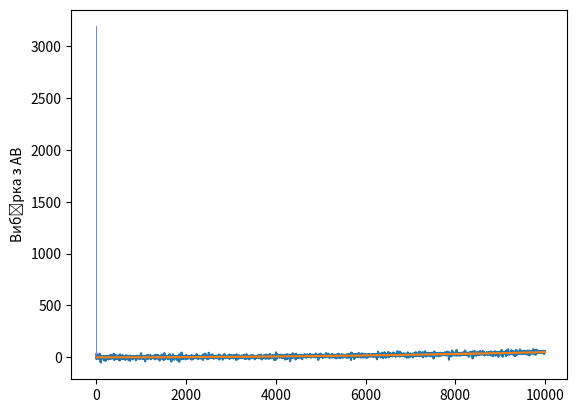

Write the Python code that produced this figure. (Note: this script raises an exception after producing the figure.)
# ----------------------------- Лекція 4 МНК експонента -------------------------------
# Завдання:
# Програма повинна забезпечувати МНК згладжування модельної статистичної вибірки з АВ
# Передбачити наступний функціонал скрипта:
# 1. Виявлення аномальних вимірів;
# 2. МНК прогнозування;
# 3. Кількість елементів вибірки може змінюватись;
# 4. Здійснити розрахунок статистичних характеристик випадкової величини;
# 5. Побудувати гістограму закону розподілу у формі графіку до та після згладжування;
# 6. Скрипт –  консольний (без графічного інтерфейсу).
# ---- підключення модулів (бібліотек)  Python методи яких буде використано в програмі ------
import numpy as np
import math as mt
import matplotlib.pyplot as plt
from scipy.optimize import curve_fit


# -------------------------------- ФУНКЦІЇ МОДЕЛЬ ВИМІРІВ ----------------------------------
def Stat_characteristics(SL, Text):
    # статистичні характеристики ВВ з урахуванням тренду
    Yout = MNK(SL)
    iter = len(Yout)
    SL0 = np.zeros((iter))
    for i in range(iter):
        SL0[i] = SL[i] - Yout[i, 0]
    mS = np.median(SL0)
    dS = np.var(SL0)
    scvS = mt.sqrt(dS)
    print("------------", Text, "-------------")
    print("матиматичне сподівання ВВ=", mS)
    print("дисперсія ВВ =", dS)
    print("СКВ ВВ=", scvS)
    print("-----------------------------------------------------")
    # гістограма закону розподілу ВВ
    plt.hist(SL0, bins=20, facecolor="blue", alpha=0.5)
    plt.ylabel(Text)
    plt.show()
    return


# ----------- рівномірний закон розводілу номерів АВ в межах вибірки ----------------
def randomAM(n, iter):
    SAV = np.zeros((nAV))
    S = np.zeros((n))
    for i in range(n):
        S[i] = np.random.randint(0, iter)  # параметри закону задаются межами аргументу
    mS = np.median(S)
    dS = np.var(S)
    scvS = mt.sqrt(dS)
    # -------------- генерація номерів АВ за рівномірним законом  -------------------
    for i in range(nAV):
        SAV[i] = mt.ceil(
            np.random.randint(1, iter)
        )  # рівномірний розкид номерів АВ в межах вибірки розміром 0-iter
    print("номери АВ: SAV=", SAV)
    print("----- статистичны характеристики РІВНОМІРНОГО закону розподілу ВВ -----")
    print("матиматичне сподівання ВВ=", mS)
    print("дисперсія ВВ =", dS)
    print("СКВ ВВ=", scvS)
    print("-----------------------------------------------------------------------")
    # гістограма закону розподілу ВВ
    plt.hist(S, bins=20, facecolor="blue", alpha=0.5)
    plt.show()
    return SAV


# ------------------------- нормальний закон розводілу ВВ ----------------------------
def randoNORM(dm, dsig, iter):
    S = np.random.normal(
        dm, dsig, iter
    )  # нормальний закон розподілу ВВ з вибіркою єбємом iter та параметрами: dm, dsig
    mS = np.median(S)
    dS = np.var(S)
    scvS = mt.sqrt(dS)
    print("------- статистичны характеристики НОРМАЛЬНОЇ похибки вимірів -----")
    print("матиматичне сподівання ВВ=", mS)
    print("дисперсія ВВ =", dS)
    print("СКВ ВВ=", scvS)
    print("------------------------------------------------------------------")
    # гістограма закону розподілу ВВ
    plt.hist(S, bins=20, facecolor="blue", alpha=0.5)
    plt.show()
    return S


# ------------------- модель ідеального тренду (квадратичний закон)  ------------------
def Model(n):
    S0 = np.zeros((n))
    for i in range(n):
        S0[i] = 0.0000005 * i * i  # квадратична модель реального процесу
    return S0


# ---------------- модель виміру (квадратичний закон) з нормальний шумом ---------------
def Model_NORM(SN, S0N, n):
    SV = np.zeros((n))
    for i in range(n):
        SV[i] = S0N[i] + SN[i]
    return SV


# ----- модель виміру (квадратичний закон) з нормальний шумом + АНОМАЛЬНІ ВИМІРИ
def Model_NORM_AV(S0, SV, nAV, Q_AV):
    SV_AV = SV
    SSAV = np.random.normal(
        dm, (Q_AV * dsig), nAV
    )  # аномальна випадкова похибка з нормальним законом
    for i in range(nAV):
        k = int(SAV[i])
        SV_AV[k] = (
            S0[k] + SSAV[i]
        )  # аномальні вимірів з рівномірно розподіленими номерами
    return SV_AV


# --------------- графіки тренда, вимірів з нормальним шумом  ---------------------------
def Plot_AV(S0_L, SV_L, Text):
    plt.clf()
    plt.plot(SV_L)
    plt.plot(S0_L)
    plt.ylabel(Text)
    plt.show()
    return


# ------------------------------ МНК згладжування -------------------------------------
def MNK(S0):
    iter = len(S0)
    Yin = np.zeros((iter, 1))
    F = np.ones((iter, 3))
    for i in range(iter):  # формування структури вхідних матриць МНК
        Yin[i, 0] = float(S0[i])  # формування матриці вхідних даних
        F[i, 1] = float(i)
        F[i, 2] = float(i * i)
    FT = F.T
    FFT = FT.dot(F)
    FFTI = np.linalg.inv(FFT)
    FFTIFT = FFTI.dot(FT)
    C = FFTIFT.dot(Yin)
    Yout = F.dot(C)
    return Yout


# ------------------------------ МНК згладжування -------------------------------------
def MNK_AV_Detect(S0):
    iter = len(S0)
    Yin = np.zeros((iter, 1))
    F = np.ones((iter, 3))
    for i in range(iter):  # формування структури вхідних матриць МНК
        Yin[i, 0] = float(S0[i])  # формування матриці вхідних даних
        F[i, 1] = float(i)
        F[i, 2] = float(i * i)
    FT = F.T
    FFT = FT.dot(F)
    FFTI = np.linalg.inv(FFT)
    FFTIFT = FFTI.dot(FT)
    C = FFTIFT.dot(Yin)
    Yout = F.dot(C)
    return C[1, 0]


# --------------------------- функція МНК ПРОГНОЗУВАННЯ -------------------------------
def MNK_Extrapol(S0, koef):
    iter = len(S0)
    Yout_Extrapol = np.zeros((iter + koef, 1))
    Yin = np.zeros((iter, 1))
    F = np.ones((iter, 3))
    for i in range(iter):  # формування структури вхідних матриць МНК
        Yin[i, 0] = float(S0[i])  # формування матриці вхідних даних
        F[i, 1] = float(i)
        F[i, 2] = float(i * i)
    FT = F.T
    FFT = FT.dot(F)
    FFTI = np.linalg.inv(FFT)
    FFTIFT = FFTI.dot(FT)
    C = FFTIFT.dot(Yin)
    Yout = F.dot(C)
    for i in range(iter + koef):
        Yout_Extrapol[i, 0] = (
            C[0, 0] + C[1, 0] * i + (C[2, 0] * i * i)
        )  # проліноміальна крива МНК - прогнозування
    return Yout_Extrapol


# ------------------------------ МНК експонента -------------------------------------
def MNK_exponent(S0):
    iter = len(S0)
    Yout = np.zeros((iter, 1))
    Yin = np.zeros((iter, 1))
    F = np.ones((iter, 4))
    for i in range(iter):  # формування структури вхідних матриць МНК
        Yin[i, 0] = float(S0[i])  # формування матриці вхідних даних
        F[i, 1] = float(i)
        F[i, 2] = float(i * i)
        F[i, 3] = float(i * i * i)
    FT = F.T
    FFT = FT.dot(F)
    FFTI = np.linalg.inv(FFT)
    FFTIFT = FFTI.dot(FT)
    C = FFTIFT.dot(Yin)
    c0 = C[0, 0]
    c1 = C[1, 0]
    c2 = C[2, 0]
    c3 = C[3, 0]
    a3 = 3 * (c3 / c2)
    a2 = (2 * c2) / (a3**2)
    a0 = c0 - a2
    a1 = c1 - (a2 * a3)
    # iter = len(Yin)
    for i in range(iter):
        Yout[i, 0] = a0 + a1 * i + a2 * mt.exp(a3 * i)
    return Yout


# -------------------------------------------------- Expo_scipy -----------------------------------------------
def Expo_Regres(Yin, bstart):
    def func_exp(x, a, b, c, d):
        return a * np.exp(b * x) + c + (d * x)

    # ------ эмпирические коэффициенты старта для bstart=1202.059798705
    aStart = bstart / 10
    bStart = bstart / 1000
    cStart = bstart + 10
    dStart = bstart / 10
    iter = len(Yin)
    x_data = np.ones((iter))
    y_data = np.ones((iter))
    for i in range(iter):
        x_data[i] = i
        y_data[i] = Yin[i]
    # popt, pcov = curve_fit(func_exp, x_data, y_data, p0=(12, 0.0012, 1200, 120))
    popt, pcov = curve_fit(
        func_exp, x_data, y_data, p0=(aStart, bStart, cStart, dStart)
    )
    return func_exp(x_data, *popt)


# --------------------- функція обчислень алгоритму -а-в фільтру ------------------------
def ABF(S0):
    iter = len(S0)
    Yin = np.zeros((iter, 1))
    YoutAB = np.zeros((iter, 1))
    T0 = 1
    for i in range(iter):
        Yin[i, 0] = float(S0[i])
    # -------------- початкові дані для запуску фільтра
    Yspeed_retro = (Yin[1, 0] - Yin[0, 0]) / T0
    Yextra = Yin[0, 0] + Yspeed_retro
    alfa = 2 * (2 * 1 - 1) / (1 * (1 + 1))
    beta = (6 / 1) * (1 + 1)
    YoutAB[0, 0] = Yin[0, 0] + alfa * (Yin[0, 0])
    # -------------- рекурентний прохід по вимірам
    for i in range(1, iter):
        YoutAB[i, 0] = Yextra + alfa * (Yin[i, 0] - Yextra)
        Yspeed = Yspeed_retro + (beta / T0) * (Yin[i, 0] - Yextra)
        Yspeed_retro = Yspeed
        Yextra = YoutAB[i, 0] + Yspeed_retro
        alfa = (2 * (2 * i - 1)) / (i * (i + 1))
        beta = 6 / (i * (i + 1))
    return YoutAB


# ------------------------------ Виявлення АВ за алгоритмом medium -------------------------------------
def Sliding_Window_AV_Detect_medium(S0, n_Wind, Q):
    # ---- параметри циклів ----
    iter = len(S0)
    j_Wind = mt.ceil(iter - n_Wind) + 1
    S0_Wind = np.zeros((n_Wind))
    # -------- еталон  ---------
    j = 0
    for i in range(n_Wind):
        l = j + i
        S0_Wind[i] = S0[l]
        dS_standart = np.var(S0_Wind)
        scvS_standart = mt.sqrt(dS_standart)
    # ---- ковзне вікно ---------
    for j in range(j_Wind):
        for i in range(n_Wind):
            l = j + i
            S0_Wind[i] = S0[l]
        # - Стат хар ковзного вікна --
        mS = np.median(S0_Wind)
        dS = np.var(S0_Wind)
        scvS = mt.sqrt(dS)
        # --- детекція та заміна АВ --
        if scvS > (Q * scvS_standart):
            # детектор виявлення АВ
            # print('S0[l] !!!=', S0[l])
            S0[l] = mS
        # print('----- Вікно -----')
        # print('mS=', mS)
        # print('scvS=',scvS)
        # print('-----------------')
    return S0


# ------------------------------ Виявлення АВ за МНК -------------------------------------
def Sliding_Window_AV_Detect_MNK(S0, Q, n_Wind):
    # ---- параметри циклів ----
    iter = len(S0)
    j_Wind = mt.ceil(iter - n_Wind) + 1
    S0_Wind = np.zeros((n_Wind))
    # -------- еталон  ---------
    Speed_standart = MNK_AV_Detect(SV_AV)
    Yout_S0 = MNK(SV_AV)
    # ---- ковзне вікно ---------
    for j in range(j_Wind):
        for i in range(n_Wind):
            l = j + i
            S0_Wind[i] = S0[l]
        # - Стат хар ковзного вікна --
        #     Speed=MNK_AV_Detect(S0_Wind)
        dS = np.var(S0_Wind)
        scvS = mt.sqrt(dS)
        # --- детекція та заміна АВ --
        Speed_standart_1 = abs(Speed_standart * mt.sqrt(iter))
        # Speed_1 = abs(Speed / (Q*scvS))
        Speed_1 = abs(Q * Speed_standart * mt.sqrt(n_Wind) * scvS)
        # print('Speed_standart=', Speed_standart_1)
        # print('Speed_1=', Speed_1)
        if Speed_1 > Speed_standart_1:
            # детектор виявлення АВ
            # print('S0[l] !!!=', S0[l])
            S0[l] = Yout_S0[l, 0]
    return S0


# ------------------------------ Виявлення АВ за алгоритмом sliding window -------------------------------------
def Sliding_Window_AV_Detect_sliding_wind(S0, n_Wind):
    # ---- параметри циклів ----
    iter = len(S0)
    j_Wind = mt.ceil(iter - n_Wind) + 1
    S0_Wind = np.zeros((n_Wind))
    Midi = np.zeros((iter))
    # ---- ковзне вікно ---------
    for j in range(j_Wind):
        for i in range(n_Wind):
            l = j + i
            S0_Wind[i] = S0[l]
        # - Стат хар ковзного вікна --
        Midi[l] = np.median(S0_Wind)
    # ---- очищена вибірка  -----
    S0_Midi = np.zeros((iter))
    for j in range(iter):
        S0_Midi[j] = Midi[j]
    for j in range(n_Wind):
        S0_Midi[j] = S0[j]
    return S0_Midi


# -------------------------------- БЛОК ОСНОВНИХ ВИКЛИКІВ ------------------------------
# ------------------------------ сегмент API (вхідних даних) ---------------------------
n = 10000
iter = int(n)  # кількість реалізацій ВВ
Q_AV = 3  # коефіцієнт переваги АВ
nAVv = 10
nAV = int((iter * nAVv) / 100)  # кількість АВ у відсотках та абсолютних одиницях
dm = 0
dsig = 5  # параметри нормального закону розподілу ВВ: середне та СКВ
# ------------ виклики функцій моделей: тренд, аномального та нормального шуму  ----------
S0 = Model(n)  # модель ідеального тренду (квадратичний закон)
SAV = randomAM(n, iter)  # модель рівномірних номерів АВ
S = randoNORM(dm, dsig, iter)  # модель нормальних помилок
# ----------------------------- Нормальні похибки ------------------------------------
SV = Model_NORM(S, S0, n)  # модель тренда + нормальних помилок
Plot_AV(S0, SV, "квадратична модель + Норм. шум")
Stat_characteristics(SV, "Вибірка + Норм. шум")
# ----------------------------- Аномальні похибки ------------------------------------
SV_AV = Model_NORM_AV(S0, SV, nAV, Q_AV)  # модель тренда + нормальних помилок + АВ
Plot_AV(S0, SV_AV, "квадратична модель + Норм. шум + АВ")
Stat_characteristics(SV_AV, "Вибірка з АВ")
# ----------------- Очищення від аномальних похибок ковзним вікном --------------------
print("Оберіть метод виявлення та очищення вибірки від АВ та метод згладжування:")
print("1 - метод medium")
print("2 - метод MNK")
print("3 - метод sliding window")
print("4 - AB фільтр")
print("5 - МНК згладжування")
print("6 - МНК ПРОГНОЗУВАННЯ")
print("7 - МНК ЕКСПОНЕНТА")
print("8 - Регресія ЕКСПОНЕНТА")
mode = int(input("mode:"))

if mode == 1:
    print("Вибірка очищена від АВ метод medium")
    # --------- Увага!!! якість результату залежить від якості еталонного вікна -----------
    N_Wind_Av = 5  # розмір ковзного вікна для виявлення АВ
    Q = 1.6  # коефіцієнт виявлення АВ
    S_AV_Detect_medium = Sliding_Window_AV_Detect_medium(SV_AV, N_Wind_Av, Q)
    Plot_AV(S0, S_AV_Detect_medium, "Вибірка очищена від АВ алгоритм medium")
    Stat_characteristics(S_AV_Detect_medium, "Вибірка очищена від алгоритм medium АВ")
    Yout_SV_AV_Detect = MNK(S_AV_Detect_medium)
    Stat_characteristics(
        Yout_SV_AV_Detect, "МНК Вибірка відчищена від АВ алгоритм medium"
    )

if mode == 2:
    print("Вибірка очищена від АВ метод MNK")
    # ------------------- Очищення від аномальних похибок МНК --------------------------
    n_Wind = 5  # розмір ковзного вікна для виявлення АВ
    Q_MNK = 7  # коефіцієнт виявлення АВ
    S_AV_Detect_MNK = Sliding_Window_AV_Detect_MNK(SV_AV, Q_MNK, n_Wind)
    Plot_AV(S0, S_AV_Detect_MNK, "Вибірка очищена від АВ алгоритм MNK")
    Stat_characteristics(S_AV_Detect_MNK, "Вибірка очищена від АВ алгоритм MNK")
    Yout_SV_AV_Detect_MNK = MNK(S_AV_Detect_MNK)
    Stat_characteristics(
        Yout_SV_AV_Detect_MNK, "МНК Вибірка очищена від АВ алгоритм MNK"
    )

if mode == 3:
    print("Вибірка очищена від АВ метод sliding_wind")
    # --------------- Очищення від аномальних похибок sliding window -------------------
    n_Wind = 5  # розмір ковзного вікна для виявлення АВ
    S_AV_Detect_sliding_wind = Sliding_Window_AV_Detect_sliding_wind(SV_AV, n_Wind)
    Plot_AV(
        S0, S_AV_Detect_sliding_wind, "Вибірка очищена від АВ алгоритм sliding_wind"
    )
    Stat_characteristics(
        S_AV_Detect_sliding_wind, "Вибірка очищена від АВ алгоритм sliding_wind"
    )
    Yout_SV_AV_Detect_sliding_wind = MNK(S_AV_Detect_sliding_wind)
    Stat_characteristics(
        Yout_SV_AV_Detect_sliding_wind,
        "МНК Вибірка очищена від АВ алгоритм sliding_wind",
    )

if mode == 4:
    print("ABF згладжена вибірка очищена від АВ алгоритм sliding_wind")
    # --------------- Очищення від аномальних похибок sliding window -------------------
    n_Wind = 5  # розмір ковзного вікна для виявлення АВ
    S_AV_Detect_sliding_wind = Sliding_Window_AV_Detect_sliding_wind(SV_AV, n_Wind)
    Plot_AV(
        S0, S_AV_Detect_sliding_wind, "Вибірка очищена від АВ алгоритм sliding_wind"
    )
    Stat_characteristics(
        S_AV_Detect_sliding_wind, "Вибірка очищена від АВ алгоритм sliding_wind"
    )
    Yout_SV_AV_Detect_sliding_wind = ABF(S_AV_Detect_sliding_wind)
    Plot_AV(
        Yout_SV_AV_Detect_sliding_wind,
        S_AV_Detect_sliding_wind,
        "ABF Вибірка очищена від АВ алгоритм sliding_wind",
    )
    Stat_characteristics(
        Yout_SV_AV_Detect_sliding_wind,
        "ABF згладжена, вибірка очищена від АВ алгоритм sliding_wind",
    )

if mode == 5:
    print("MNK згладжена вибірка очищена від АВ алгоритм sliding_wind")
    # --------------- Очищення від аномальних похибок sliding window -------------------
    n_Wind = 5  # розмір ковзного вікна для виявлення АВ
    S_AV_Detect_sliding_wind = Sliding_Window_AV_Detect_sliding_wind(SV_AV, n_Wind)
    Plot_AV(
        S0, S_AV_Detect_sliding_wind, "Вибірка очищена від АВ алгоритм sliding_wind"
    )
    Stat_characteristics(
        S_AV_Detect_sliding_wind, "Вибірка очищена від АВ алгоритм sliding_wind"
    )
    Yout_SV_AV_Detect_sliding_wind = MNK(S_AV_Detect_sliding_wind)
    Plot_AV(
        Yout_SV_AV_Detect_sliding_wind,
        S_AV_Detect_sliding_wind,
        "MNK Вибірка очищена від АВ алгоритм sliding_wind",
    )
    Stat_characteristics(
        Yout_SV_AV_Detect_sliding_wind,
        "MNK згладжена, вибірка очищена від АВ алгоритм sliding_wind",
    )

if mode == 6:
    print("MNK ПРОГНОЗУВАННЯ")
    # --------------- Очищення від аномальних похибок sliding window -------------------
    n_Wind = 5  # розмір ковзного вікна для виявлення АВ
    koef_Extrapol = 0.5  # коефіціент прогнозування: співвідношення інтервалу спостереження до  інтервалу прогнозування
    koef = mt.ceil(
        n * koef_Extrapol
    )  # інтервал прогнозу по кількісті вимірів статистичної вибірки
    S_AV_Detect_sliding_wind = Sliding_Window_AV_Detect_sliding_wind(SV_AV, n_Wind)
    Plot_AV(
        S0, S_AV_Detect_sliding_wind, "Вибірка очищена від АВ алгоритм sliding_wind"
    )
    Stat_characteristics(
        S_AV_Detect_sliding_wind, "Вибірка очищена від АВ алгоритм sliding_wind"
    )
    Yout_SV_AV_Detect_sliding_wind = MNK_Extrapol(S_AV_Detect_sliding_wind, koef)
    Plot_AV(
        Yout_SV_AV_Detect_sliding_wind,
        S_AV_Detect_sliding_wind,
        "MNK ПРОГНОЗУВАННЯ: Вибірка очищена від АВ алгоритм sliding_wind",
    )
    Stat_characteristics(
        Yout_SV_AV_Detect_sliding_wind,
        "MNK ПРОГНОЗУВАННЯ, вибірка очищена від АВ алгоритм sliding_wind",
    )

if mode == 7:
    print("MNK ЕКСПОНЕНТА")
    # --------------- Очищення від аномальних похибок sliding window -------------------
    n_Wind = 5  # розмір ковзного вікна для виявлення АВ
    koef_Extrapol = 0.5  # коефіціент прогнозування: співвідношення інтервалу спостереження до  інтервалу прогнозування
    koef = mt.ceil(
        n * koef_Extrapol
    )  # інтервал прогнозу по кількісті вимірів статистичної вибірки
    S_AV_Detect_sliding_wind = Sliding_Window_AV_Detect_sliding_wind(SV_AV, n_Wind)
    Plot_AV(
        S0, S_AV_Detect_sliding_wind, "Вибірка очищена від АВ алгоритм sliding_wind"
    )
    Stat_characteristics(
        S_AV_Detect_sliding_wind, "Вибірка очищена від АВ алгоритм sliding_wind"
    )
    Yout_SV_AV_Detect_sliding_wind = MNK_exponent(S_AV_Detect_sliding_wind)
    Plot_AV(
        Yout_SV_AV_Detect_sliding_wind,
        S_AV_Detect_sliding_wind,
        "MNK ЕКСПОНЕНТА: Вибірка очищена від АВ алгоритм sliding_wind",
    )
    Stat_characteristics(
        Yout_SV_AV_Detect_sliding_wind,
        "MNK ЕКСПОНЕНТА, вибірка очищена від АВ алгоритм sliding_wind",
    )

if mode == 8:
    print("Регресія ЕКСПОНЕНТА")
    # --------------- Очищення від аномальних похибок sliding window -------------------
    n_Wind = 5  # розмір ковзного вікна для виявлення АВ
    koef_Extrapol = 0.5  # коефіціент прогнозування: співвідношення інтервалу спостереження до  інтервалу прогнозування
    koef = mt.ceil(
        n * koef_Extrapol
    )  # інтервал прогнозу по кількісті вимірів статистичної вибірки
    S_AV_Detect_sliding_wind = Sliding_Window_AV_Detect_sliding_wind(SV_AV, n_Wind)
    Plot_AV(
        S0, S_AV_Detect_sliding_wind, "Вибірка очищена від АВ алгоритм sliding_wind"
    )
    Stat_characteristics(
        S_AV_Detect_sliding_wind, "Вибірка очищена від АВ алгоритм sliding_wind"
    )
    Yout_SV_AV_Detect_sliding_wind = Expo_Regres(S_AV_Detect_sliding_wind, 10)
    Plot_AV(
        Yout_SV_AV_Detect_sliding_wind,
        S_AV_Detect_sliding_wind,
        "Регресія ЕКСПОНЕНТА: Вибірка очищена від АВ алгоритм sliding_wind",
    )
    Stat_characteristics(
        Yout_SV_AV_Detect_sliding_wind,
        "Регресія ЕКСПОНЕНТА, вибірка очищена від АВ алгоритм sliding_wind",
    )
